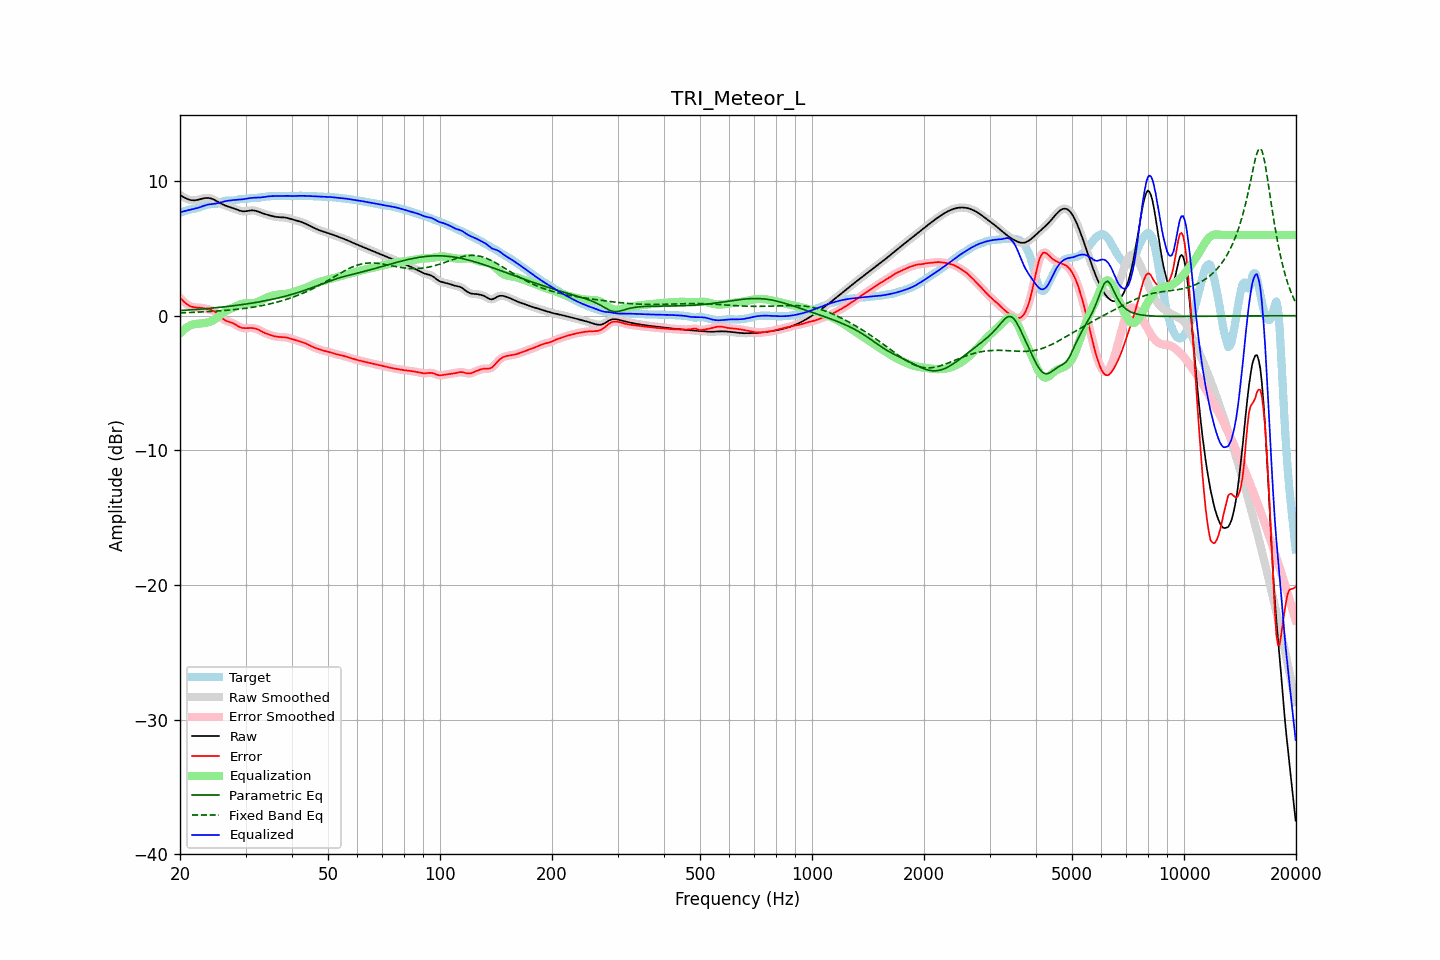

Source data for this figure (header and first rows):
frequency, raw, error, smoothed, error_smoothed, equalization, parametric_eq, fixed_band_eq, equalized_raw, equalized_smoothed, target
20.00, 8.97, 1.32, 8.97, 1.32, -1.32, 0.38, 0.21, 7.65, 7.65, 7.65
20.20, 8.90, 1.21, 8.89, 1.20, -1.19, 0.39, 0.21, 7.70, 7.70, 7.69
20.40, 8.83, 1.09, 8.82, 1.09, -1.08, 0.39, 0.22, 7.74, 7.74, 7.73
20.61, 8.76, 0.98, 8.76, 0.98, -0.98, 0.40, 0.22, 7.78, 7.78, 7.78
20.81, 8.70, 0.88, 8.70, 0.88, -0.89, 0.41, 0.23, 7.81, 7.81, 7.82
21.02, 8.65, 0.80, 8.65, 0.80, -0.81, 0.42, 0.23, 7.83, 7.83, 7.85
21.23, 8.60, 0.72, 8.61, 0.73, -0.75, 0.43, 0.24, 7.86, 7.86, 7.88
21.44, 8.58, 0.68, 8.58, 0.68, -0.69, 0.44, 0.24, 7.89, 7.89, 7.91
21.66, 8.57, 0.65, 8.57, 0.64, -0.65, 0.44, 0.25, 7.92, 7.92, 7.93
21.87, 8.57, 0.62, 8.57, 0.62, -0.63, 0.45, 0.25, 7.94, 7.94, 7.95
22.09, 8.58, 0.61, 8.58, 0.61, -0.61, 0.46, 0.26, 7.97, 7.97, 7.97
22.31, 8.60, 0.61, 8.60, 0.60, -0.60, 0.47, 0.26, 8.01, 8.01, 8.00
22.54, 8.63, 0.60, 8.63, 0.60, -0.59, 0.48, 0.27, 8.05, 8.05, 8.03
22.76, 8.66, 0.59, 8.67, 0.59, -0.58, 0.49, 0.28, 8.09, 8.09, 8.08
22.99, 8.70, 0.57, 8.70, 0.57, -0.56, 0.50, 0.28, 8.13, 8.13, 8.13
23.22, 8.72, 0.55, 8.72, 0.55, -0.55, 0.51, 0.29, 8.17, 8.17, 8.18
23.45, 8.74, 0.52, 8.74, 0.52, -0.53, 0.52, 0.29, 8.21, 8.21, 8.22
23.69, 8.75, 0.50, 8.75, 0.50, -0.51, 0.53, 0.30, 8.24, 8.24, 8.25
23.92, 8.74, 0.47, 8.74, 0.47, -0.47, 0.54, 0.31, 8.26, 8.26, 8.27
24.16, 8.72, 0.43, 8.72, 0.43, -0.43, 0.55, 0.32, 8.28, 8.28, 8.28
24.40, 8.68, 0.39, 8.68, 0.39, -0.38, 0.57, 0.32, 8.29, 8.29, 8.29
24.65, 8.63, 0.34, 8.63, 0.34, -0.32, 0.58, 0.33, 8.31, 8.31, 8.29
24.89, 8.57, 0.27, 8.57, 0.27, -0.24, 0.59, 0.34, 8.32, 8.32, 8.30
25.14, 8.50, 0.18, 8.50, 0.18, -0.15, 0.60, 0.35, 8.35, 8.35, 8.32
25.39, 8.43, 0.07, 8.43, 0.07, -0.06, 0.61, 0.35, 8.37, 8.37, 8.36
25.65, 8.37, -0.04, 8.37, -0.04, 0.04, 0.63, 0.36, 8.41, 8.41, 8.41
25.91, 8.30, -0.16, 8.30, -0.16, 0.14, 0.64, 0.37, 8.44, 8.44, 8.46
26.16, 8.24, -0.26, 8.25, -0.26, 0.22, 0.65, 0.38, 8.47, 8.47, 8.50
26.43, 8.19, -0.34, 8.19, -0.34, 0.30, 0.66, 0.39, 8.50, 8.50, 8.54
26.69, 8.15, -0.40, 8.15, -0.40, 0.37, 0.68, 0.40, 8.52, 8.52, 8.55
26.96, 8.11, -0.44, 8.11, -0.44, 0.43, 0.69, 0.41, 8.54, 8.54, 8.55
27.23, 8.07, -0.48, 8.07, -0.48, 0.49, 0.71, 0.42, 8.56, 8.56, 8.54
27.50, 8.03, -0.51, 8.03, -0.51, 0.54, 0.72, 0.43, 8.57, 8.57, 8.54
27.77, 7.99, -0.56, 7.99, -0.56, 0.60, 0.74, 0.44, 8.59, 8.58, 8.55
28.05, 7.95, -0.62, 7.95, -0.62, 0.65, 0.75, 0.46, 8.60, 8.60, 8.57
28.33, 7.90, -0.70, 7.90, -0.70, 0.71, 0.77, 0.47, 8.61, 8.61, 8.60
28.62, 7.85, -0.77, 7.85, -0.77, 0.76, 0.78, 0.48, 8.62, 8.62, 8.62
28.90, 7.81, -0.84, 7.81, -0.83, 0.81, 0.80, 0.49, 8.62, 8.63, 8.65
29.19, 7.78, -0.88, 7.78, -0.88, 0.86, 0.81, 0.51, 8.64, 8.64, 8.66
29.48, 7.76, -0.92, 7.76, -0.91, 0.89, 0.83, 0.52, 8.65, 8.65, 8.67
29.78, 7.75, -0.92, 7.75, -0.93, 0.91, 0.85, 0.54, 8.67, 8.67, 8.68
30.08, 7.76, -0.93, 7.76, -0.93, 0.92, 0.87, 0.55, 8.68, 8.68, 8.69
30.38, 7.78, -0.92, 7.78, -0.92, 0.92, 0.88, 0.57, 8.70, 8.70, 8.70
30.68, 7.80, -0.92, 7.80, -0.92, 0.92, 0.90, 0.59, 8.72, 8.72, 8.72
30.99, 7.82, -0.92, 7.82, -0.92, 0.92, 0.92, 0.60, 8.74, 8.74, 8.73
31.30, 7.82, -0.92, 7.82, -0.92, 0.93, 0.94, 0.62, 8.75, 8.75, 8.74
31.61, 7.82, -0.93, 7.81, -0.94, 0.95, 0.96, 0.64, 8.76, 8.76, 8.75
31.93, 7.79, -0.96, 7.79, -0.96, 0.98, 0.98, 0.66, 8.77, 8.77, 8.75
32.24, 7.76, -1.00, 7.76, -1.00, 1.01, 1.00, 0.68, 8.77, 8.77, 8.76
32.57, 7.72, -1.05, 7.72, -1.05, 1.06, 1.02, 0.70, 8.78, 8.78, 8.77
32.89, 7.67, -1.11, 7.67, -1.11, 1.11, 1.04, 0.73, 8.78, 8.78, 8.78
33.22, 7.63, -1.18, 7.63, -1.18, 1.17, 1.07, 0.75, 8.80, 8.80, 8.80
33.55, 7.58, -1.24, 7.58, -1.24, 1.23, 1.09, 0.77, 8.81, 8.81, 8.82
33.89, 7.54, -1.30, 7.54, -1.30, 1.29, 1.11, 0.80, 8.83, 8.83, 8.84
34.23, 7.51, -1.34, 7.51, -1.35, 1.34, 1.13, 0.82, 8.85, 8.85, 8.85
34.57, 7.47, -1.39, 7.47, -1.39, 1.39, 1.16, 0.85, 8.86, 8.86, 8.86
34.92, 7.44, -1.43, 7.44, -1.43, 1.43, 1.18, 0.88, 8.87, 8.87, 8.87
35.27, 7.41, -1.47, 7.41, -1.47, 1.47, 1.21, 0.91, 8.88, 8.88, 8.88
35.62, 7.38, -1.50, 7.38, -1.50, 1.50, 1.23, 0.94, 8.88, 8.88, 8.89
35.97, 7.36, -1.53, 7.36, -1.53, 1.53, 1.26, 0.97, 8.88, 8.89, 8.89
... 635 more rows
